Dataset: featureExtraction (GitHub, dew54/marble). Classes: larvae, planktons.

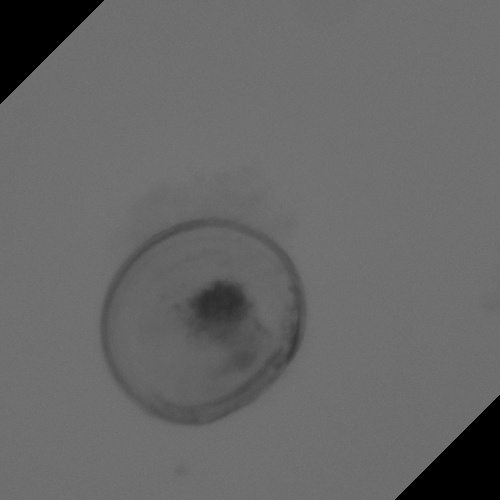
Label: larvae

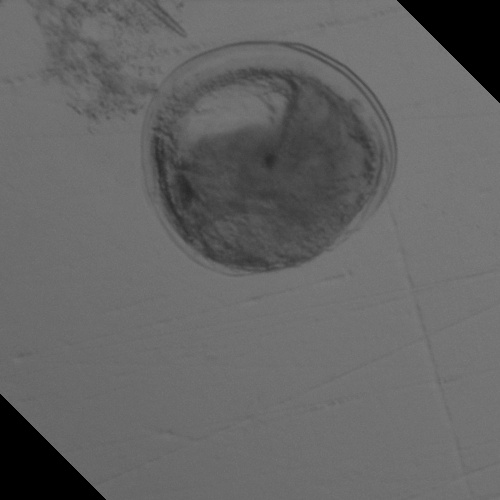
Label: larvae

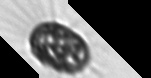
Label: planktons

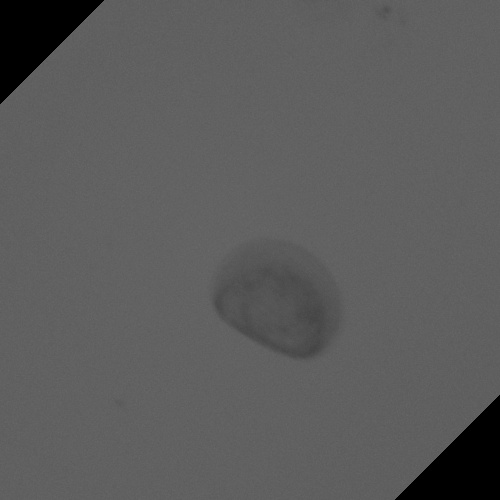
Label: larvae

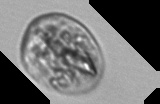
Label: planktons

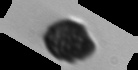
Label: planktons
